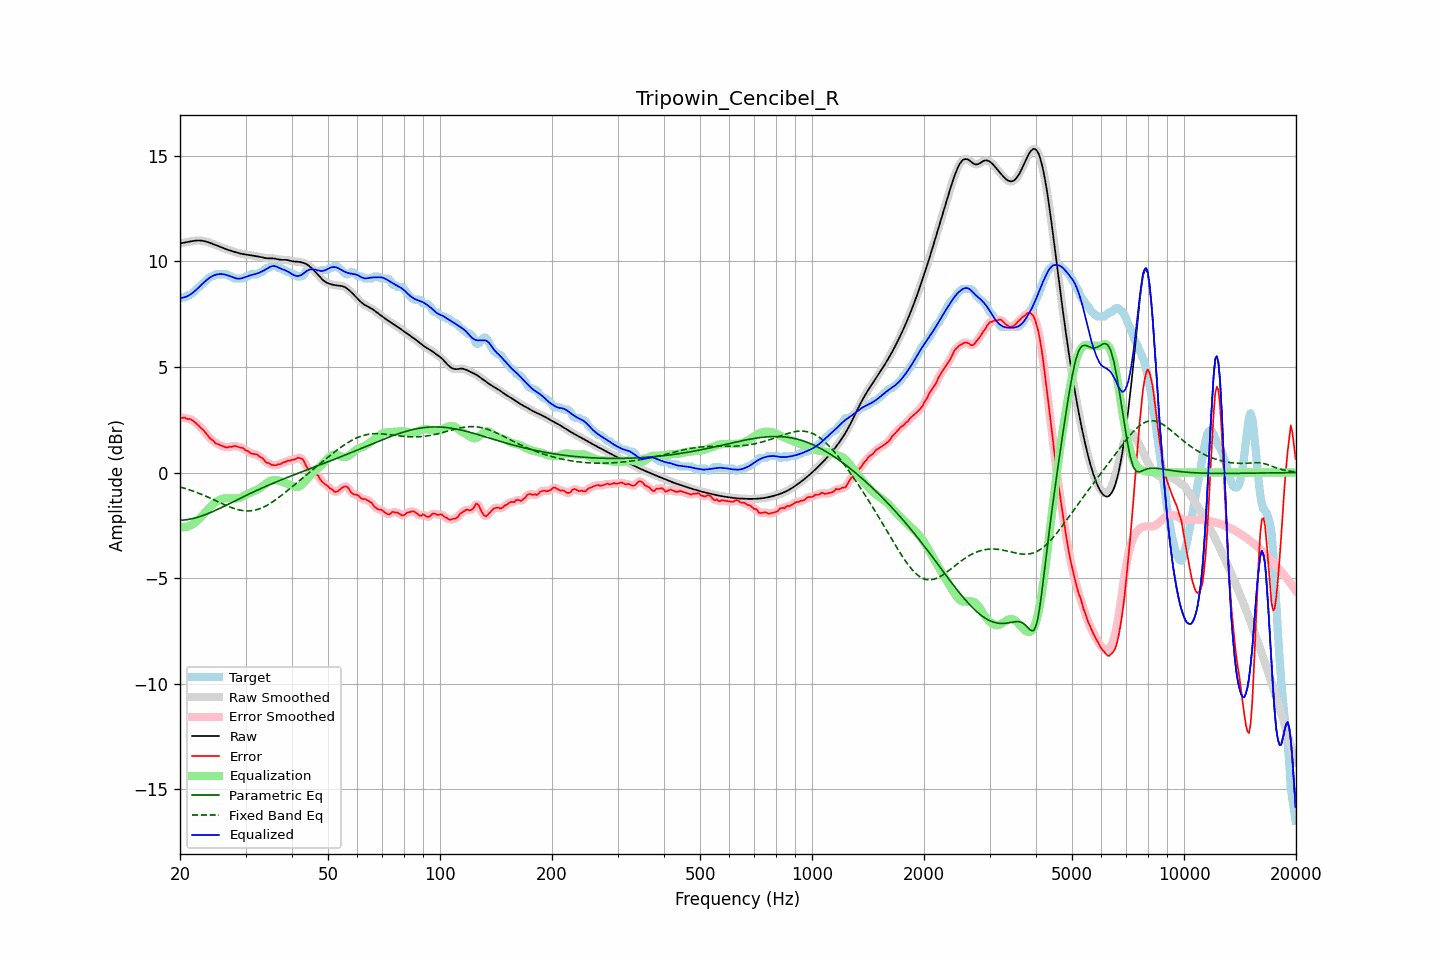

The data file committed next to this chart (first rows):
frequency, raw, error, smoothed, error_smoothed, equalization, parametric_eq, fixed_band_eq, equalized_raw, equalized_smoothed, target
20.00, 10.85, 2.60, 10.85, 2.59, -2.59, -2.26, -0.68, 8.27, 8.27, 8.26
20.20, 10.87, 2.58, 10.87, 2.59, -2.59, -2.26, -0.70, 8.28, 8.27, 8.29
20.40, 10.88, 2.59, 10.88, 2.59, -2.59, -2.25, -0.73, 8.29, 8.29, 8.29
20.61, 10.90, 2.61, 10.90, 2.58, -2.59, -2.25, -0.75, 8.31, 8.31, 8.29
20.81, 10.91, 2.55, 10.91, 2.57, -2.57, -2.24, -0.77, 8.34, 8.34, 8.36
21.02, 10.92, 2.53, 10.92, 2.55, -2.55, -2.22, -0.80, 8.37, 8.37, 8.39
21.23, 10.94, 2.54, 10.94, 2.53, -2.52, -2.21, -0.82, 8.41, 8.41, 8.40
21.44, 10.95, 2.50, 10.95, 2.50, -2.49, -2.20, -0.85, 8.46, 8.46, 8.45
21.66, 10.97, 2.46, 10.97, 2.46, -2.45, -2.18, -0.88, 8.52, 8.52, 8.51
21.87, 10.98, 2.40, 10.98, 2.40, -2.40, -2.16, -0.90, 8.58, 8.58, 8.58
22.09, 10.99, 2.33, 10.99, 2.34, -2.34, -2.14, -0.93, 8.65, 8.65, 8.65
22.31, 10.99, 2.27, 10.99, 2.26, -2.27, -2.12, -0.96, 8.72, 8.72, 8.73
22.54, 10.99, 2.19, 10.99, 2.19, -2.20, -2.09, -0.99, 8.79, 8.79, 8.80
22.76, 10.99, 2.11, 10.99, 2.12, -2.12, -2.07, -1.02, 8.87, 8.87, 8.88
22.99, 10.98, 2.04, 10.98, 2.04, -2.03, -2.04, -1.05, 8.95, 8.95, 8.94
23.22, 10.96, 1.97, 10.96, 1.96, -1.95, -2.02, -1.09, 9.02, 9.02, 9.00
23.45, 10.95, 1.87, 10.95, 1.87, -1.86, -1.99, -1.12, 9.08, 9.08, 9.07
23.69, 10.92, 1.77, 10.92, 1.77, -1.78, -1.96, -1.15, 9.15, 9.15, 9.15
23.92, 10.90, 1.68, 10.90, 1.68, -1.69, -1.93, -1.19, 9.20, 9.20, 9.22
24.16, 10.87, 1.59, 10.87, 1.61, -1.61, -1.89, -1.22, 9.26, 9.26, 9.28
24.40, 10.84, 1.55, 10.84, 1.54, -1.54, -1.86, -1.25, 9.30, 9.30, 9.29
24.65, 10.81, 1.49, 10.81, 1.47, -1.48, -1.83, -1.29, 9.34, 9.34, 9.33
24.89, 10.78, 1.39, 10.78, 1.41, -1.42, -1.79, -1.33, 9.36, 9.36, 9.39
25.14, 10.75, 1.36, 10.75, 1.36, -1.37, -1.76, -1.36, 9.38, 9.38, 9.39
25.39, 10.72, 1.33, 10.72, 1.32, -1.32, -1.72, -1.40, 9.40, 9.40, 9.39
25.65, 10.69, 1.30, 10.69, 1.30, -1.29, -1.69, -1.43, 9.40, 9.40, 9.39
25.91, 10.66, 1.27, 10.66, 1.27, -1.26, -1.65, -1.47, 9.40, 9.40, 9.39
26.16, 10.63, 1.24, 10.63, 1.23, -1.23, -1.61, -1.50, 9.39, 9.39, 9.39
26.43, 10.60, 1.21, 10.60, 1.20, -1.22, -1.58, -1.53, 9.38, 9.38, 9.39
26.69, 10.57, 1.18, 10.57, 1.20, -1.22, -1.54, -1.57, 9.36, 9.36, 9.39
26.96, 10.55, 1.20, 10.55, 1.20, -1.22, -1.50, -1.60, 9.33, 9.33, 9.35
27.23, 10.52, 1.23, 10.52, 1.21, -1.22, -1.46, -1.63, 9.31, 9.31, 9.29
27.50, 10.50, 1.21, 10.50, 1.23, -1.22, -1.43, -1.66, 9.28, 9.28, 9.29
27.77, 10.48, 1.24, 10.48, 1.24, -1.23, -1.39, -1.69, 9.25, 9.25, 9.23
28.05, 10.45, 1.26, 10.45, 1.25, -1.23, -1.35, -1.71, 9.22, 9.22, 9.19
28.33, 10.43, 1.24, 10.43, 1.24, -1.23, -1.31, -1.74, 9.20, 9.20, 9.19
28.62, 10.41, 1.22, 10.41, 1.22, -1.22, -1.28, -1.76, 9.18, 9.18, 9.19
28.90, 10.38, 1.19, 10.38, 1.20, -1.20, -1.24, -1.77, 9.18, 9.18, 9.19
29.19, 10.37, 1.18, 10.37, 1.18, -1.17, -1.20, -1.79, 9.19, 9.19, 9.19
29.48, 10.35, 1.16, 10.35, 1.15, -1.14, -1.16, -1.80, 9.21, 9.21, 9.19
29.78, 10.34, 1.11, 10.34, 1.11, -1.10, -1.13, -1.81, 9.24, 9.24, 9.23
30.08, 10.33, 1.04, 10.33, 1.06, -1.06, -1.09, -1.82, 9.27, 9.27, 9.29
30.38, 10.32, 1.03, 10.32, 1.01, -1.02, -1.05, -1.82, 9.30, 9.30, 9.29
30.68, 10.31, 0.97, 10.31, 0.96, -0.98, -1.02, -1.82, 9.33, 9.33, 9.33
30.99, 10.29, 0.90, 10.29, 0.92, -0.95, -0.98, -1.81, 9.35, 9.35, 9.39
31.30, 10.28, 0.89, 10.28, 0.89, -0.91, -0.94, -1.80, 9.37, 9.37, 9.39
31.61, 10.27, 0.88, 10.27, 0.88, -0.88, -0.91, -1.79, 9.38, 9.38, 9.39
31.93, 10.25, 0.86, 10.25, 0.87, -0.85, -0.87, -1.77, 9.40, 9.40, 9.39
32.24, 10.24, 0.85, 10.24, 0.83, -0.81, -0.84, -1.75, 9.43, 9.43, 9.39
32.57, 10.23, 0.78, 10.23, 0.79, -0.77, -0.80, -1.73, 9.46, 9.46, 9.44
32.89, 10.21, 0.72, 10.21, 0.74, -0.72, -0.77, -1.70, 9.49, 9.49, 9.49
33.22, 10.19, 0.70, 10.19, 0.68, -0.67, -0.74, -1.67, 9.52, 9.52, 9.49
33.55, 10.18, 0.62, 10.18, 0.61, -0.61, -0.70, -1.64, 9.56, 9.56, 9.56
33.89, 10.16, 0.53, 10.16, 0.54, -0.55, -0.67, -1.60, 9.61, 9.61, 9.63
34.23, 10.15, 0.46, 10.15, 0.48, -0.49, -0.63, -1.56, 9.66, 9.66, 9.69
34.57, 10.14, 0.45, 10.15, 0.44, -0.45, -0.60, -1.51, 9.70, 9.70, 9.69
34.92, 10.14, 0.41, 10.14, 0.40, -0.40, -0.57, -1.47, 9.74, 9.74, 9.73
35.27, 10.15, 0.36, 10.14, 0.37, -0.38, -0.54, -1.42, 9.77, 9.77, 9.79
35.62, 10.14, 0.35, 10.14, 0.35, -0.36, -0.50, -1.37, 9.78, 9.78, 9.79
35.97, 10.13, 0.35, 10.13, 0.35, -0.36, -0.47, -1.31, 9.78, 9.78, 9.79
... 635 more rows
